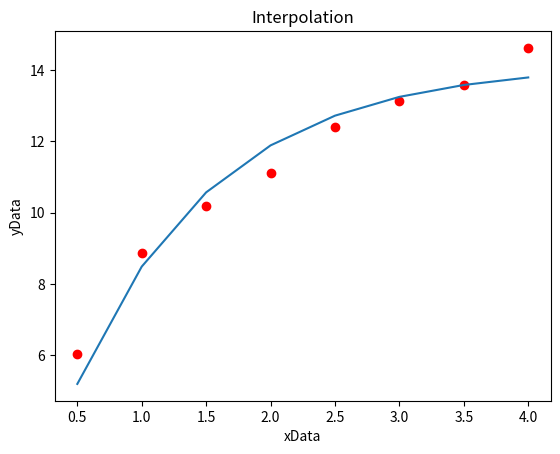

Python code for this plot:
#!/usr/bin/env python3
# -*- coding: utf-8 -*-
"""
Created on Mon Dec 20 10:02:43 2021

[redacted]
"""
import numpy as np
from scipy import optimize as opt
import matplotlib.pyplot as plt

xData = np.array([0.5, 1.0, 1.5, 2.0, 2.5, 3.0, 3.5, 4.0])
yData = np.array([6.04, 8.86, 10.18, 11.12, 12.4, 13.13, 13.58, 14.62])


def interpolate(func, xData, yData, ic=None, bounds=(-np.inf, np.inf)):
    # Interpolate data by fitting a given function, then returns the interpolated curve as a 1d array.
    par, covar = opt.curve_fit(func, xData, yData, p0=ic, maxfev=8000, bounds=bounds)
    if len(par) == 2:
        intCurve = func(xData, par[0], par[1])
    elif len(par) == 3:
        intCurve = func(xData, par[0], par[1], par[2])
    elif len(par) == 4:
        intCurve = func(xData, par[0], par[1], par[2], par[3])
    else:
        print("Interpolation failed. The interpolation function must have 2 or 3 parameters")
        intCurve = -1 * np.ones(len(xData))
    return par, intCurve, covar

def func(x,A,B):
    y = A*(1-np.exp(-x/B))
    return y

par, intCurve, covar = interpolate(func, xData, yData)

print()
print('Parameters:')
print('A=', par[0], 'Variance=', covar[0,0])
print('B=', par[1], 'Variance=', covar[1,1])


fig1, ax1 = plt.subplots(dpi=100)
ax1.scatter(xData, yData, c='red')
ax1.plot(xData, intCurve)
ax1.set_title('Interpolation')
ax1.set_xlabel('xData')
ax1.set_ylabel('yData')
plt.show()